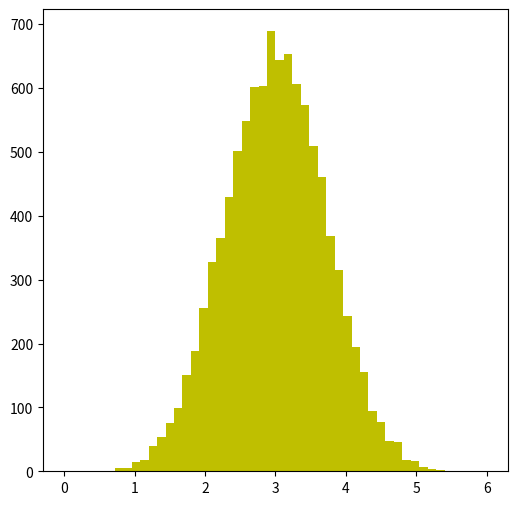

Python code for this plot:
import numpy as np
import matplotlib.pyplot as plt

plt.figure(figsize=(6,6), dpi=80)
    
r = np.random.rand(10000)
r += np.random.rand(10000)
r += np.random.rand(10000)
r += np.random.rand(10000)
r += np.random.rand(10000)
r += np.random.rand(10000)

plt.hist(r, bins=50, range=(0.,+6.), color='y')
plt.show()